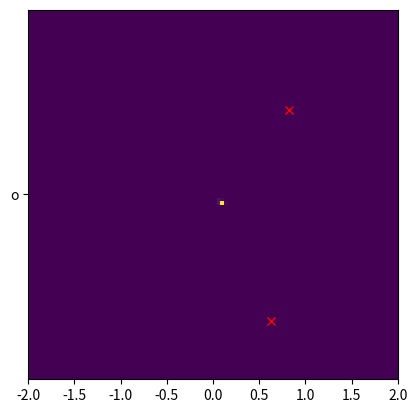

Generate this figure with matplotlib: (Note: this script raises an exception after producing the figure.)
import numpy as np
import matplotlib.pyplot as plt

def createLenses(nlens=1,randompos=True,xmax=10):
    #For now, fix theta_E at 1
    tearr = np.ones(nlens)
    if randompos == True:
        xlarr = -xmax + 2*xmax*np.random.random(nlens)
        ylarr = -xmax + 2*xmax*np.random.random(nlens)
    else: #Uniformly spaced lenses
        xlarr = -xmax + 2*xmax*(np.arange(nlens)+0.5)/(nlens)
        ylarr = np.zeros(nlens)
    return xlarr, ylarr, tearr

def createSources(xlarr,ylarr,tearr,ns=1,randompos=True,sigf=0.1,sigs=0.1,xmax=5):
    if randompos == True:
        x = -xmax + 2*xmax*np.random.random(ns)
        y = -xmax + 2*xmax*np.random.random(ns)
    else: #Uniformly spaced sources
        x = -xmax + 2*xmax*np.random.random(ns) #Let the sources be randomly distributed in x only
        y = np.zeros(ns)

    #Apply the lens 
    e1data = np.zeros(ns)
    e2data = np.zeros(ns)
    f1data = np.zeros(ns)
    f2data = np.zeros(ns)

    for i in range(ns):
        e1data[i],e2data[i],f1data[i],f2data[i] = lens(x[i],y[i],xlarr,ylarr,tearr)
        e1data+=sigs*np.random.normal(ns) 
        f1data+=sigf*np.random.normal(ns)
        if randompos == True:
            e2data+=sigs*np.random.normal(ns)
            f2data+=sigf*np.random.normal(ns)
    return x,y,e1data,e2data,f1data,f2data

def lens(x,y,xlarr,ylarr,tearr):
    dx = x-xlarr
    dy = y-ylarr
    r = np.sqrt(dx**2+dy**2)
    cosphi = dx/r
    sinphi = dy/r
    cos2phi = cosphi*cosphi-sinphi*sinphi
    sin2phi = 2*cosphi*sinphi

    f1 = np.sum(-dx*tearr/(2*r*r*r))
    f2 = np.sum(-dy*tearr/(2*r*r*r))

    e1 = np.sum(-tearr/r*cos2phi)
    e2 = np.sum(-tearr/r*sin2phi)

    return e1,e2,f1,f2

def chi2(x,y,e1data,e2data,f1data,f2data,xltest,yltest,tetest,sigf,sigs,fwgt=1.0,swgt=1.0):
    #Note - this is a simplified model, without penalties from bayesian priors

    chi2val = 0.0
    for i in range(len(x)):
        e1,e2,f1,f2 = lens(x[i],y[i],xltest,yltest,tetest)
        chi2val += (fwgt*(f1data[i]-f1)**2)/(sigf**2) + (fwgt*(f2data[i]-f2)**2)/(sigf**2) + (swgt*(e1data[i]-e1)**2)/(sigs**2) + (swgt*(e2data[i]-e2)**2)/(sigs**2)

    return chi2val

def minChi2(x,y,e1data,e2data,f1data,f2data,xlstart,ylstart,testart,sigf,sigs):
    chi2best = chi2(x,y,e1data,e2data,f1data,f2data,xlstart,ylstart,testart,sigf,sigs)
    xlbest = xlstart
    ylbest = ylstart
    tebest = testart
    nlens = len(xlbest)
    npars = 3*nlens
    dpar = 1e-6

    niter = 20
    alpha0 = 0.8
    alpha = alpha0

    for iter in range(niter):
        gradpar = np.zeros(npars)
        for ipar in range(npars):
            xltest = xlbest.copy()
            yltest = ylbest.copy()
            tetest = tebest.copy()
            if int(ipar/nlens) == 0:
                xltest[ipar] += dpar
            elif int(ipar/nlens) == 1:
                yltest[ipar-nlens] += dpar
            elif int(ipar/nlens) == 2:
                tetest[ipar-2*nlens] += dpar
            gradpar[ipar] = (chi2(x,y,e1data,e2data,f1data,f2data,xltest,yltest,tetest,sigf,sigs)-chi2best)/dpar
        deltapar = -alpha*gradpar*chi2best / np.sum(gradpar*gradpar)
        xltest = xlbest.copy() + deltapar[0:nlens]
        yltest = ylbest.copy() + deltapar[nlens:2*nlens]
        tetest = tebest.copy() + deltapar[2*nlens:3*nlens]
        chi2test = chi2(x,y,e1data,e2data,f1data,f2data,xltest,yltest,tetest,sigf,sigs)
        if chi2test < chi2best:
            xlbest = xltest.copy()
            ylbest = yltest.copy()
            tebest = tetest.copy()
            chi2best = chi2test
        else:
            print('Step too large, reducing step size')
            alpha = 0.8*alpha
    return xlbest,ylbest,tebest,chi2best


def chi2plot(x,y,e1data,e2data,f1data,f2data,xmax=2,nx=100):
    #Assume theta_E = 1, minimize chi2 with respect to x and y
    dx = 2*xmax/nx
    chi2_all = np.zeros((nx,nx))
    chi2_flex = np.zeros((nx,nx))
    chi2_shear = np.zeros((nx,nx))
    for i in range(nx):
        x1=-xmax+dx*(i+0.5)
        for j in range(nx):
            y1=-xmax+dx*(j+0.5)
            chi2_all[i,j] = chi2(x,y,e1data,e2data,f1data,f2data,np.asarray([x1]),np.asarray([y1]),np.asarray([1.0]),sigf,sigs)
            chi2_flex[i,j] = chi2(x,y,e1data,e2data,f1data,f2data,np.asarray([x1]),np.asarray([y1]),np.asarray([0.0]),sigf,sigs,swgt=0.0)
            chi2_shear[i,j] = chi2(x,y,e1data,e2data,f1data,f2data,np.asarray([x1]),np.asarray([y1]),np.asarray([1.0]),sigf,sigs,fwgt=0.0)
    
    myval = np.exp(-chi2_all.T)
    plt.imshow(myval,interpolation='none',origin='lower',extent=[-xmax,xmax,-xmax,xmax])
    plt.plot(x,y,'x','o',color='red')
    plt.savefig('Images/chi2_all.png')
    plt.close()

    plt.imshow(np.log(chi2_flex.T),interpolation='none',origin='lower',extent=[-xmax,xmax,-xmax,xmax])
    plt.plot(x,y,'x','o',color='red')
    plt.savefig('Images/chi2_flex.png')
    plt.close()

    plt.imshow(np.log(chi2_shear.T),interpolation='none',origin='lower',extent=[-xmax,xmax,-xmax,xmax])
    plt.plot(x,y,'x','o',color='red')
    plt.savefig('Images/chi2_shear.png')
    plt.close()


def chi2plot1d(x,y,e1data,e2data,f1data,f2data,xmax=2,nx=100):
    #Assume theta_E = 1, minimize chi2 with respect to x and y
    dx = 2*xmax/nx
    chi2_all = np.zeros((nx,nx))
    chi2_flex = np.zeros((nx,nx))
    chi2_shear = np.zeros((nx,nx))
    xarr=[]
    for i in range(nx):
        x1=-xmax+dx*(i+0.5)
        xarr.append(x1)
        y1=0.0
        chi2_all[i] = chi2(x,y,e1data,e2data,f1data,f2data,np.asarray([x1]),np.asarray([y1]),np.asarray([1.0]),sigf,sigs)
        chi2_flex[i] = chi2(x,y,e1data,e2data,f1data,f2data,np.asarray([x1]),np.asarray([y1]),np.asarray([1.0]),sigf,sigs,swgt=0.0)
        chi2_shear[i] = chi2(x,y,e1data,e2data,f1data,f2data,np.asarray([x1]),np.asarray([y1]),np.asarray([1.0]),sigf,sigs,fwgt=0.0)
    
    x0 = x*0.0
    plt.plot(x,x0,'o',color='red')
    plt.plot(xarr,np.log(chi2_all),'-',color='black')
    plt.savefig('Images/chi2_all_1d.png')
    plt.close()

    plt.plot(x,x0,'o',color='red')
    plt.plot(xarr,np.log(chi2_flex),'-',color='black')
    plt.savefig('Images/chi2_flex_1d.png')
    plt.close()

    plt.plot(x,x0,'o',color='red')
    plt.plot(xarr,np.log(chi2_shear),'-',color='black')
    plt.savefig('Images/chi2_shear_1d.png')
    plt.close()



#Set up configuration
nlens = 1
xmax = 2.
xlarr, ylarr, tearr = createLenses(nlens=nlens,randompos=False,xmax=xmax)

#Set up sources
ns = 2
sigf = 0.01
sigs = 0.1
x,y,e1data,e2data,f1data,f2data = createSources(xlarr,ylarr,tearr,ns,randompos=True,sigf=sigf,sigs=sigs,xmax=xmax)

#Make a plot in a 2x2 range showing chi^2

chi2plot(x,y,e1data,e2data,f1data,f2data,xmax=xmax,nx=100)
chi2plot1d(x,y,e1data,e2data,f1data,f2data,xmax=6,nx=1000)

#Now minimize chi^2
xlstart = -xmax+2*xmax*np.random.random(nlens)
ylstart = -xmax+2*xmax*np.random.random(nlens)
testart = np.ones(nlens)
xlbest,ylbest,tebest,chi2best = minChi2(x,y,e1data,e2data,f1data,f2data,xlstart,ylstart,testart,sigf,sigs)
print('Best fit parameters: ',xlbest,ylbest,tebest,chi2best)